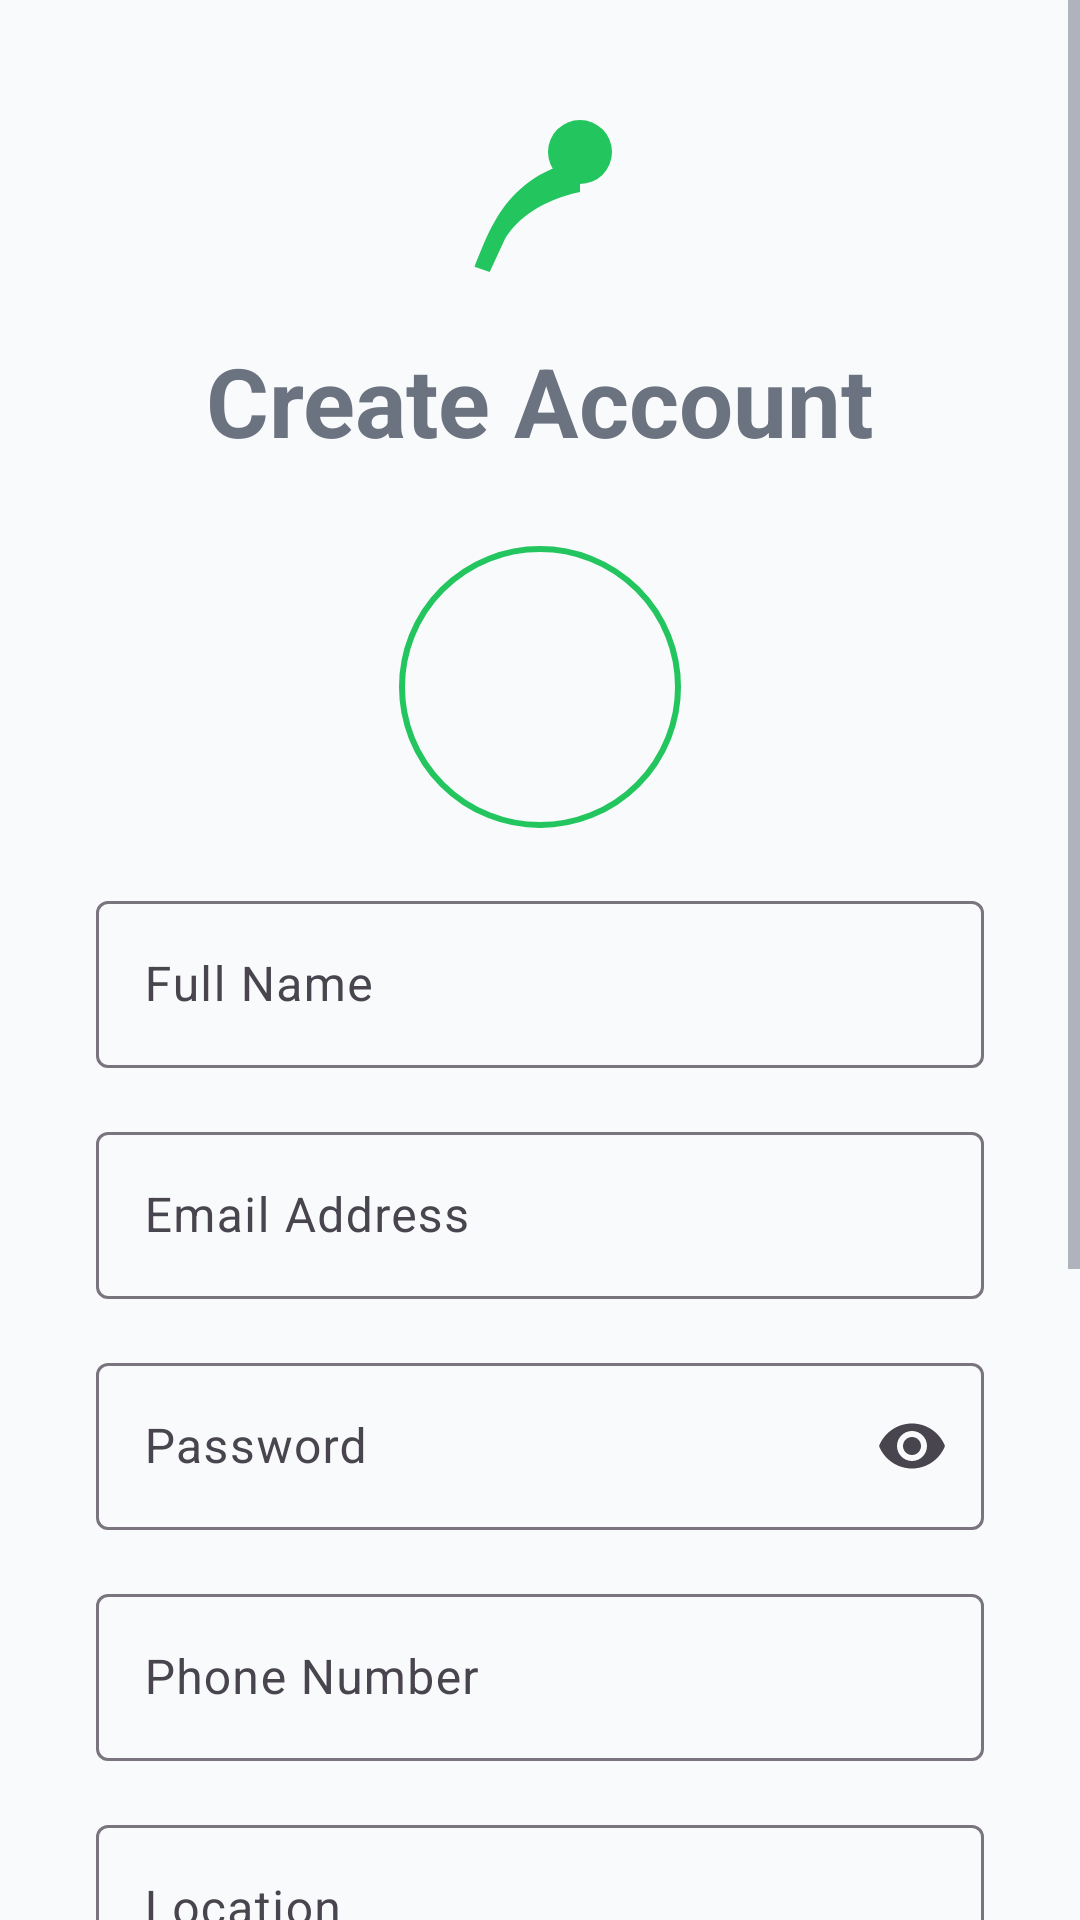

The Android layout XML behind this screen, and the referenced resources:
<!-- AndroidManifest.xml: application theme Theme.Plantify -->
<!-- res/layout/activity_signup.xml -->
<?xml version="1.0" encoding="utf-8"?>
<ScrollView xmlns:android="http://schemas.android.com/apk/res/android"
    xmlns:app="http://schemas.android.com/apk/res-auto"
    xmlns:tools="http://schemas.android.com/tools"
    android:layout_width="match_parent"
    android:layout_height="match_parent"
    android:fillViewport="true"
    android:background="?android:attr/windowBackground"
    tools:context=".SignupActivity">

    <androidx.constraintlayout.widget.ConstraintLayout
        android:layout_width="match_parent"
        android:layout_height="wrap_content"
        android:padding="32dp">

        <LinearLayout
            android:id="@+id/header_layout"
            android:layout_width="wrap_content"
            android:layout_height="wrap_content"
            android:gravity="center"
            android:orientation="vertical"
            app:layout_constraintBottom_toTopOf="@id/profile_image_view"
            app:layout_constraintEnd_toEndOf="parent"
            app:layout_constraintStart_toStartOf="parent"
            app:layout_constraintTop_toTopOf="parent"
            app:layout_constraintVertical_bias="0.2"
            app:layout_constraintVertical_chainStyle="packed">

            <ImageView
                android:layout_width="64dp"
                android:layout_height="64dp"
                android:src="@drawable/ic_leaf"
                app:tint="@color/green_primary" />

            <TextView
                android:layout_width="wrap_content"
                android:layout_height="wrap_content"
                android:layout_marginTop="16dp"
                android:text="Create Account"
                android:textAppearance="@style/TextAppearance.Material3.HeadlineLarge"
                android:textStyle="bold" />

        </LinearLayout>

        <com.google.android.material.imageview.ShapeableImageView
            android:id="@+id/profile_image_view"
            android:layout_width="100dp"
            android:layout_height="100dp"
            android:layout_marginTop="24dp"
            android:padding="4dp"
            android:scaleType="centerCrop"
            android:src="@drawable/ic_profile"
            app:layout_constraintEnd_toEndOf="parent"
            app:layout_constraintStart_toStartOf="parent"
            app:layout_constraintTop_toBottomOf="@id/header_layout"
            app:layout_constraintBottom_toTopOf="@id/name_layout"
            app:shapeAppearanceOverlay="@style/ShapeAppearance.Material3.Corner.Full"
            app:strokeColor="?attr/colorPrimary"
            app:strokeWidth="2dp" />

        <com.google.android.material.textfield.TextInputLayout
            android:id="@+id/name_layout"
            style="@style/Widget.Material3.TextInputLayout.OutlinedBox"
            android:layout_width="0dp"
            android:layout_height="wrap_content"
            android:layout_marginTop="16dp"
            android:hint="Full Name"
            app:layout_constraintTop_toBottomOf="@id/profile_image_view"
            app:layout_constraintStart_toStartOf="parent"
            app:layout_constraintEnd_toEndOf="parent"
            app:layout_constraintBottom_toTopOf="@id/email_layout">

            <com.google.android.material.textfield.TextInputEditText
                android:id="@+id/name_edit_text"
                android:layout_width="match_parent"
                android:layout_height="wrap_content"
                android:inputType="textPersonName" />
        </com.google.android.material.textfield.TextInputLayout>

        <com.google.android.material.textfield.TextInputLayout
            android:id="@+id/email_layout"
            style="@style/Widget.Material3.TextInputLayout.OutlinedBox"
            android:layout_width="0dp"
            android:layout_height="wrap_content"
            android:hint="Email Address"
            android:layout_marginTop="16dp"
            app:layout_constraintTop_toBottomOf="@id/name_layout"
            app:layout_constraintStart_toStartOf="parent"
            app:layout_constraintEnd_toEndOf="parent"
            app:layout_constraintBottom_toTopOf="@id/password_layout">

            <com.google.android.material.textfield.TextInputEditText
                android:id="@+id/email_edit_text"
                android:layout_width="match_parent"
                android:layout_height="wrap_content"
                android:inputType="textEmailAddress" />
        </com.google.android.material.textfield.TextInputLayout>

        <com.google.android.material.textfield.TextInputLayout
            android:id="@+id/password_layout"
            style="@style/Widget.Material3.TextInputLayout.OutlinedBox"
            android:layout_width="0dp"
            android:layout_height="wrap_content"
            android:layout_marginTop="16dp"
            android:hint="Password"
            app:endIconMode="password_toggle"
            app:layout_constraintTop_toBottomOf="@id/email_layout"
            app:layout_constraintStart_toStartOf="parent"
            app:layout_constraintEnd_toEndOf="parent"
            app:layout_constraintBottom_toTopOf="@id/phone_layout">

            <com.google.android.material.textfield.TextInputEditText
                android:id="@+id/password_edit_text"
                android:layout_width="match_parent"
                android:layout_height="wrap_content"
                android:inputType="textPassword" />
        </com.google.android.material.textfield.TextInputLayout>

        <com.google.android.material.textfield.TextInputLayout
            android:id="@+id/phone_layout"
            style="@style/Widget.Material3.TextInputLayout.OutlinedBox"
            android:layout_width="0dp"
            android:layout_height="wrap_content"
            android:layout_marginTop="16dp"
            android:hint="Phone Number"
            app:layout_constraintTop_toBottomOf="@id/password_layout"
            app:layout_constraintStart_toStartOf="parent"
            app:layout_constraintEnd_toEndOf="parent"
            app:layout_constraintBottom_toTopOf="@id/location_layout">

            <com.google.android.material.textfield.TextInputEditText
                android:id="@+id/phone_edit_text"
                android:layout_width="match_parent"
                android:layout_height="wrap_content"
                android:inputType="phone" />
        </com.google.android.material.textfield.TextInputLayout>

        <com.google.android.material.textfield.TextInputLayout
            android:id="@+id/location_layout"
            style="@style/Widget.Material3.TextInputLayout.OutlinedBox"
            android:layout_width="0dp"
            android:layout_height="wrap_content"
            android:layout_marginTop="16dp"
            android:hint="Location"
            app:layout_constraintTop_toBottomOf="@id/phone_layout"
            app:layout_constraintStart_toStartOf="parent"
            app:layout_constraintEnd_toEndOf="parent"
            app:layout_constraintBottom_toTopOf="@id/farm_size_layout">

            <com.google.android.material.textfield.TextInputEditText
                android:id="@+id/location_edit_text"
                android:layout_width="match_parent"
                android:layout_height="wrap_content"
                android:inputType="textPostalAddress" />
        </com.google.android.material.textfield.TextInputLayout>

        <com.google.android.material.textfield.TextInputLayout
            android:id="@+id/farm_size_layout"
            style="@style/Widget.Material3.TextInputLayout.OutlinedBox"
            android:layout_width="0dp"
            android:layout_height="wrap_content"
            android:layout_marginTop="16dp"
            android:hint="Size of Farm (e.g., 5 acres)"
            app:layout_constraintTop_toBottomOf="@id/location_layout"
            app:layout_constraintStart_toStartOf="parent"
            app:layout_constraintEnd_toEndOf="parent"
            app:layout_constraintBottom_toTopOf="@id/crop_layout">

            <com.google.android.material.textfield.TextInputEditText
                android:id="@+id/farm_size_edit_text"
                android:layout_width="match_parent"
                android:layout_height="wrap_content"
                android:inputType="text" />
        </com.google.android.material.textfield.TextInputLayout>

        <com.google.android.material.textfield.TextInputLayout
            android:id="@+id/crop_layout"
            style="@style/Widget.Material3.TextInputLayout.OutlinedBox"
            android:layout_width="0dp"
            android:layout_height="wrap_content"
            android:layout_marginTop="16dp"
            android:hint="Primary Crop (e.g., Cotton)"
            app:layout_constraintTop_toBottomOf="@id/farm_size_layout"
            app:layout_constraintStart_toStartOf="parent"
            app:layout_constraintEnd_toEndOf="parent"
            app:layout_constraintBottom_toTopOf="@id/signup_button">

            <com.google.android.material.textfield.TextInputEditText
                android:id="@+id/crop_edit_text"
                android:layout_width="match_parent"
                android:layout_height="wrap_content"
                android:inputType="text" />
        </com.google.android.material.textfield.TextInputLayout>

        <com.google.android.material.button.MaterialButton
            android:id="@+id/signup_button"
            android:layout_width="0dp"
            android:layout_height="wrap_content"
            android:layout_marginTop="24dp"
            android:padding="16dp"
            android:text="Sign Up"
            app:layout_constraintTop_toBottomOf="@id/crop_layout"
            app:layout_constraintStart_toStartOf="parent"
            app:layout_constraintEnd_toEndOf="parent" />

        <TextView
            android:id="@+id/login_text"
            android:layout_width="wrap_content"
            android:layout_height="wrap_content"
            android:layout_marginTop="16dp"
            android:text="Already have an account? Log in"
            android:textColor="@color/green_primary"
            app:layout_constraintTop_toBottomOf="@id/signup_button"
            app:layout_constraintStart_toStartOf="parent"
            app:layout_constraintEnd_toEndOf="parent" />

    </androidx.constraintlayout.widget.ConstraintLayout>
</ScrollView>
<!-- resources referenced by this layout -->
<resources>
  <color name="green_primary">#22c55e</color>
  <!-- drawable ic_leaf (drawable) -->
  <vector xmlns:android="http://schemas.android.com/apk/res/android"
      android:width="24dp"
      android:height="24dp"
      android:viewportWidth="24"
      android:viewportHeight="24"
      android:tint="?attr/colorControlNormal">
      <path
          android:fillColor="@android:color/white"
          android:pathData="M17,8C8,10 5.9,16.17 3.82,21.34L5.71,22l1.95,-4.22C9.29,15.22 12.3,13 17,12V8M17,3A4,4 0 0,0 13,7A4,4 0 0,0 17,11A4,4 0 0,0 21,7A4,4 0 0,0 17,3Z"/>
  </vector>
  <style name="Theme.Plantify" parent="Base.Theme.Plantify" />
  <style name="Base.Theme.Plantify" parent="Theme.Material3.DayNight.NoActionBar">
          <item name="colorPrimary">@color/green_primary</item>
          <item name="colorPrimaryVariant">@color/green_dark</item>
          <item name="colorOnPrimary">@color/white</item>
          <item name="colorSecondary">@color/blue_primary</item>
          <item name="colorOnSecondary">@color/white</item>
          <item name="android:statusBarColor">?attr/colorSurface</item>
          <item name="android:windowLightStatusBar">true</item>
          <item name="android:windowBackground">@color/light_background</item>
          <item name="colorSurface">@color/light_surface</item>
          <item name="android:textColorPrimary">@color/light_text_primary</item>
          <item name="android:textColorSecondary">@color/light_text_secondary</item>
      </style>
  <color name="green_dark">#16a34a</color>
  <color name="white">#FFFFFFFF</color>
  <color name="blue_primary">#3b82f6</color>
  <color name="light_background">#f9fafb</color>
  <color name="light_surface">#ffffff</color>
  <color name="light_text_primary">#1f2937</color>
  <color name="light_text_secondary">#6b7280</color>
</resources>
